Run: headless pygame with SDL's dummy video driver; simulated clock (each Clock.tick advances the game by its frame time, no real sleeping); random seed 0; keys injected as events and as key.get_pressed() state; mouse plan: one left click at the window centre at the start of phase 2, then a move to the lower-right quarter at the start of phase 3.
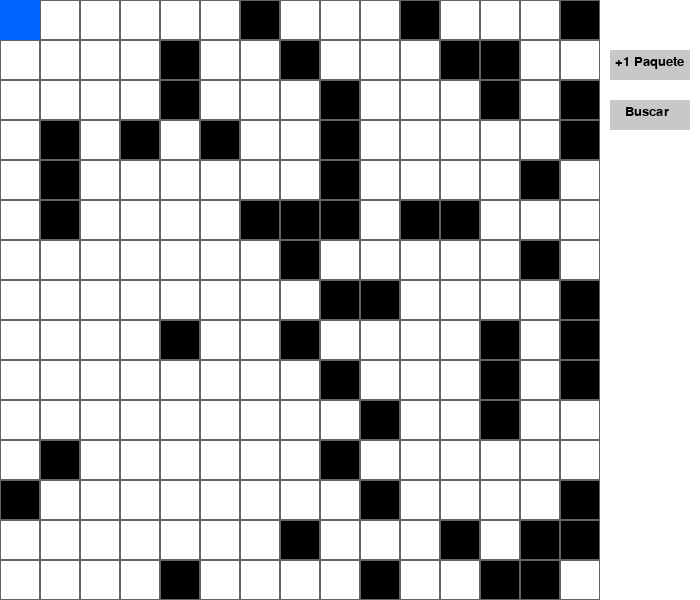
Frame 1 of 4 · flips 1–60 · no input
Frame 2 of 4 · flips 61–180 · clicked the window centre · tapped SPACE, RETURN · held RIGHT (→), D · screen unchanged from frame 1, image omitted
Frame 3 of 4 · flips 181–300 · moved the mouse to the lower-right quarter · held DOWN (↓), S · screen unchanged from frame 2, image omitted
Frame 4 of 4 · flips 301–420 · held LEFT (←), A, UP (↑), W · screen unchanged from frame 3, image omitted

The pygame program that drew these frames:

import pygame
import heapq
import random
import string

# Configuración
WIDTH, HEIGHT = 700, 600
ROWS, COLS = 15, 15
CELL_SIZE = 40

# Colores
WHITE = (255, 255, 255)
GRAY = (200, 200, 200)
BLACK = (0, 0, 0)
GREEN = (0, 255, 0)
BLUE = (0, 100, 255)
ORANGE = (255, 165, 0)
DARKGRAY = (100, 100, 100)

# Tipos de celda
EMPTY, OBSTACLE, ROBOT, PACKAGE, TARGET = 0, 1, 2, 3, 4

pygame.init()
win = pygame.display.set_mode((WIDTH, HEIGHT))
pygame.display.set_caption("Robot con letras identificadoras")
clock = pygame.time.Clock()
font = pygame.font.SysFont(None, 20)

def create_base_map():
    grid = [[EMPTY for _ in range(COLS)] for _ in range(ROWS)]
    for _ in range(60):
        x, y = random.randint(0, COLS - 1), random.randint(0, ROWS - 1)
        grid[y][x] = OBSTACLE
    return grid

def heuristic(a, b):
    return abs(a[0] - b[0]) + abs(a[1] - b[1])

def astar(grid, start, goal):
    neighbors = [(0, 1), (1, 0), (-1, 0), (0, -1)]
    queue = [(0, start)]
    came_from = {}
    cost_so_far = {start: 0}

    while queue:
        _, current = heapq.heappop(queue)
        if current == goal:
            break
        for dx, dy in neighbors:
            nx, ny = current[0] + dx, current[1] + dy
            next_pos = (nx, ny)
            if 0 <= nx < COLS and 0 <= ny < ROWS and grid[ny][nx] != OBSTACLE:
                new_cost = cost_so_far[current] + 1
                if next_pos not in cost_so_far or new_cost < cost_so_far[next_pos]:
                    cost_so_far[next_pos] = new_cost
                    priority = new_cost + heuristic(goal, next_pos)
                    heapq.heappush(queue, (priority, next_pos))
                    came_from[next_pos] = current

    if goal not in came_from:
        return []
    path = []
    current = goal
    while current != start:
        path.append(current)
        current = came_from[current]
    path.reverse()
    return path

def draw_grid(win, grid, robot_pos, labels):
    for y in range(ROWS):
        for x in range(COLS):
            rect = pygame.Rect(x * CELL_SIZE, y * CELL_SIZE, CELL_SIZE, CELL_SIZE)
            tipo = grid[y][x]
            color = WHITE
            if tipo == OBSTACLE:
                color = BLACK
            elif tipo == PACKAGE:
                color = ORANGE
            elif tipo == TARGET:
                color = GREEN
            pygame.draw.rect(win, color, rect)
            pygame.draw.rect(win, DARKGRAY, rect, 1)

    # Letras
    for letter, (pkg_pos, dest_pos) in labels.items():
        pkg_text = font.render(letter, True, BLACK)
        dest_text = font.render(letter, True, BLACK)
        win.blit(pkg_text, (pkg_pos[0] * CELL_SIZE + 10, pkg_pos[1] * CELL_SIZE + 10))
        win.blit(dest_text, (dest_pos[0] * CELL_SIZE + 10, dest_pos[1] * CELL_SIZE + 10))

    # Dibujar robot encima
    rx, ry = robot_pos
    pygame.draw.rect(win, BLUE, (rx * CELL_SIZE, ry * CELL_SIZE, CELL_SIZE, CELL_SIZE))

def draw_buttons():
    pygame.draw.rect(win, GRAY, (610, 50, 80, 30))
    pygame.draw.rect(win, GRAY, (610, 100, 80, 30))
    win.blit(font.render("+1 Paquete", True, BLACK), (615, 55))
    win.blit(font.render("Buscar", True, BLACK), (625, 105))

def random_empty_cell(grid):
    while True:
        x, y = random.randint(0, COLS - 1), random.randint(0, ROWS - 1)
        if grid[y][x] == EMPTY:
            return (x, y)

# Inicialización
grid = create_base_map()
robot_pos = (0, 0)
tasks = []  # Lista de (paquete_pos, destino_pos)
labels = {}  # letra: (paquete, destino) //
letter_index = 0

path = []
phase = "idle"
step_index = 0
current_pair = None
current_letter = None

running = True
while running:
    for event in pygame.event.get():
        if event.type == pygame.QUIT:
            running = False

        if event.type == pygame.MOUSEBUTTONDOWN:
            mx, my = event.pos

            if 610 <= mx <= 690 and 50 <= my <= 80:
                if letter_index < len(string.ascii_uppercase):
                    letra = string.ascii_uppercase[letter_index]
                    paquete = random_empty_cell(grid)
                    destino = random_empty_cell(grid)
                    tasks.append((paquete, destino, letra))
                    labels[letra] = (paquete, destino)
                    grid[paquete[1]][paquete[0]] = PACKAGE
                    grid[destino[1]][destino[0]] = TARGET
                    letter_index += 1

            if 610 <= mx <= 690 and 100 <= my <= 130:
                if phase == "idle" and tasks:
                    paquete, destino, letra = tasks.pop(0)
                    current_pair = (paquete, destino)
                    current_letter = letra
                    path = astar(grid, robot_pos, paquete)
                    phase = "to_package"
                    step_index = 0

    if phase in ["to_package", "to_target"] and step_index < len(path):
        robot_pos = path[step_index]
        step_index += 1
    elif phase == "to_package" and step_index >= len(path):
        px, py = current_pair[0]
        if grid[py][px] == PACKAGE:
            grid[py][px] = EMPTY
        path = astar(grid, robot_pos, current_pair[1])
        phase = "to_target"
        step_index = 0
    elif phase == "to_target" and step_index >= len(path):
        dx, dy = current_pair[1]
        if grid[dy][dx] == TARGET:
            grid[dy][dx] = EMPTY
        labels.pop(current_letter, None)
        phase = "idle"
        current_pair = None
        current_letter = None

    win.fill(WHITE)
    draw_grid(win, grid, robot_pos, labels)
    draw_buttons()
    pygame.display.flip()
    clock.tick(10)

pygame.quit()
